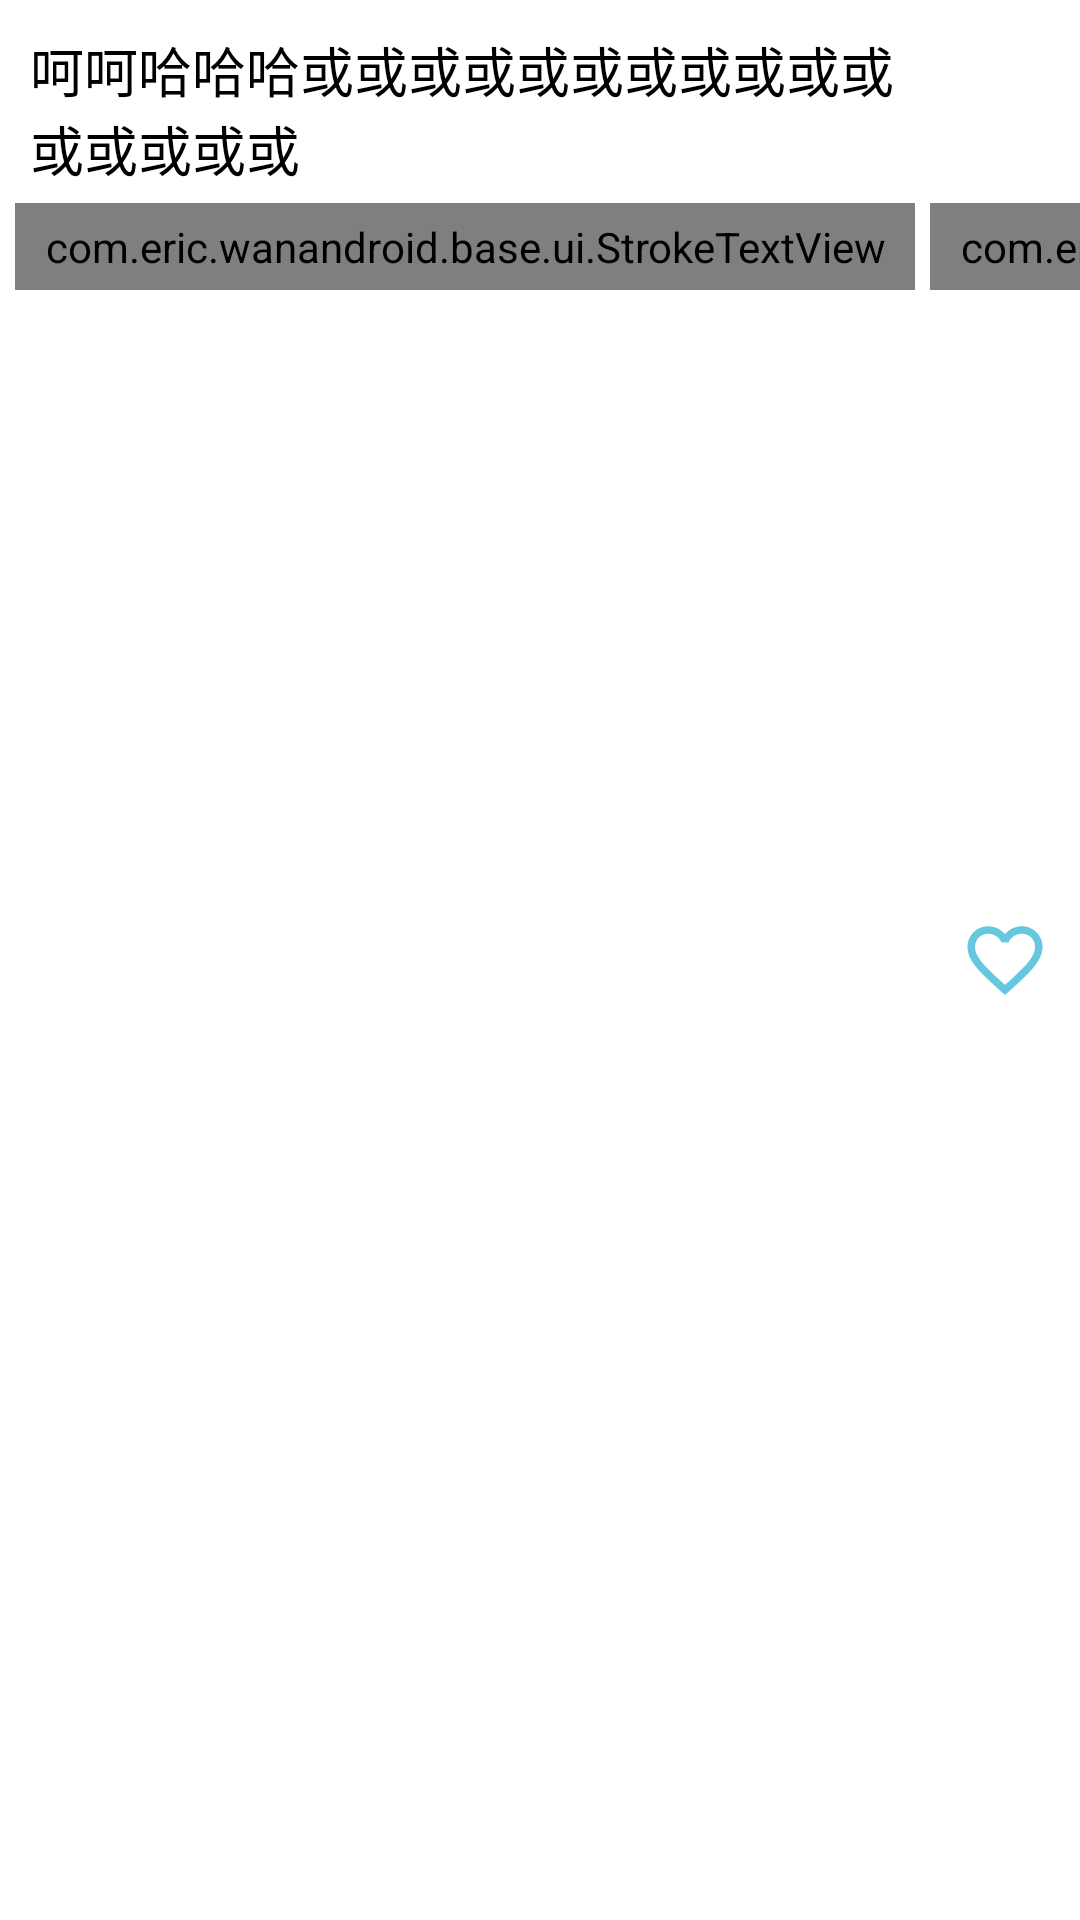

This screen was rendered from an Android layout file. Write that file and the resources it references.
<!-- AndroidManifest.xml: application theme Theme.WanAndroid -->
<!-- res/layout/rv_item_home_normal.xml -->
<?xml version="1.0" encoding="utf-8"?>
<androidx.constraintlayout.widget.ConstraintLayout xmlns:android="http://schemas.android.com/apk/res/android"
    android:layout_width="match_parent"
    android:layout_height="100dp"
    android:background="?attr/selectableItemBackground"
    android:clickable="true"
    android:focusable="true"
    xmlns:app="http://schemas.android.com/apk/res-auto">

    <TextView
        android:id="@+id/rv_home_article_title"
        android:paddingStart="10dp"
        android:paddingTop="10dp"
        android:paddingEnd="5dp"
        android:layout_marginEnd="50dp"
        app:layout_constraintTop_toTopOf="parent"
        app:layout_constraintStart_toStartOf="parent"
        android:textSize="18sp"
        android:text="呵呵哈哈哈或或或或或或或或或或或或或或或或"
        android:maxLines="2"
        style="@style/CustomTextViewStyle"
        android:ellipsize="end"
        android:layout_width="match_parent"
        android:layout_height="wrap_content"/>

    <com.eric.wanandroid.base.ui.StrokeTextView
        android:id="@+id/rv_home_article_new"
        android:text="新"
        android:layout_marginStart="5dp"
        android:textColor="#ff0000"
        app:strokeWidthX="2"
        android:paddingStart="10dp"
        android:paddingEnd="10dp"
        android:paddingTop="5dp"
        android:paddingBottom="5dp"
        android:layout_marginTop="5dp"
        app:layout_constraintTop_toBottomOf="@id/rv_home_article_title"
        app:layout_constraintStart_toStartOf="parent"
        android:layout_width="wrap_content"
        android:layout_height="wrap_content"/>

    <com.eric.wanandroid.base.ui.StrokeTextView
        android:id="@+id/rv_home_article_qa"
        android:text="@string/qa"
        android:layout_marginStart="5dp"
        android:textColor="@color/blue_300"
        android:paddingStart="10dp"
        android:paddingEnd="10dp"
        android:paddingTop="5dp"
        android:paddingBottom="5dp"
        android:layout_marginTop="5dp"
        app:strokeColor="@color/blue_300"
        app:strokeWidthX="2"
        app:layout_constraintTop_toBottomOf="@id/rv_home_article_title"
        app:layout_constraintStart_toEndOf="@id/rv_home_article_new"
        android:layout_width="wrap_content"
        android:layout_height="wrap_content"/>

    <TextView
        android:id="@+id/rv_home_article_share_user"
        app:layout_constraintTop_toBottomOf="@id/rv_home_article_title"
        app:layout_constraintStart_toEndOf="@id/rv_home_article_qa"
        android:text="分享人：鸿洋"
        android:padding="5dp"
        android:layout_marginTop="5dp"
        android:layout_marginStart="5dp"
        android:layout_width="wrap_content"
        android:layout_height="wrap_content"/>

    <TextView
        android:id="@+id/rv_home_article_share_time"
        app:layout_constraintTop_toBottomOf="@+id/rv_home_article_title"
        app:layout_constraintStart_toEndOf="@+id/rv_home_article_share_user"
        android:text="时间：24小时前"
        android:padding="5dp"
        android:layout_marginTop="5dp"
        android:layout_marginStart="10dp"
        android:layout_width="wrap_content"
        android:layout_height="wrap_content"/>

    <ImageView
        android:id="@+id/rv_home_article_collected"
        android:src="@drawable/ic_favorite_border"
        android:layout_marginEnd="10dp"
        app:layout_constraintBottom_toBottomOf="parent"
        app:layout_constraintTop_toTopOf="parent"
        app:layout_constraintEnd_toEndOf="parent"
        android:layout_width="30dp"
        android:layout_height="30dp"/>
</androidx.constraintlayout.widget.ConstraintLayout>
<!-- resources referenced by this layout -->
<resources>
  <color name="blue_300">#1EA6FF</color>
  <!-- drawable ic_favorite_border (drawable) -->
  <vector xmlns:android="http://schemas.android.com/apk/res/android"
      android:width="24dp"
      android:height="24dp"
      android:viewportWidth="24"
      android:viewportHeight="24"
      android:tint="#67C7DF">
    <path
        android:fillColor="@android:color/white"
        android:pathData="M16.5,3c-1.74,0 -3.41,0.81 -4.5,2.09C10.91,3.81 9.24,3 7.5,3 4.42,3 2,5.42 2,8.5c0,3.78 3.4,6.86 8.55,11.54L12,21.35l1.45,-1.32C18.6,15.36 22,12.28 22,8.5 22,5.42 19.58,3 16.5,3zM12.1,18.55l-0.1,0.1 -0.1,-0.1C7.14,14.24 4,11.39 4,8.5 4,6.5 5.5,5 7.5,5c1.54,0 3.04,0.99 3.57,2.36h1.87C13.46,5.99 14.96,5 16.5,5c2,0 3.5,1.5 3.5,3.5 0,2.89 -3.14,5.74 -7.9,10.05z"/>
  </vector>
  <string name="qa">问答</string>
  <style name="CustomTextViewStyle">
          <item name="android:textColor">#000000</item>
      </style>
  <style name="Theme.WanAndroid" parent="Theme.MaterialComponents.DayNight.NoActionBar">
          
          <item name="colorPrimary">@color/purple_500</item>
          <item name="colorPrimaryVariant">@color/purple_700</item>
          <item name="colorOnPrimary">@color/white</item>
          
          <item name="colorSecondary">@color/teal_200</item>
          <item name="colorSecondaryVariant">@color/teal_700</item>
          <item name="colorOnSecondary">@color/black</item>
          
  
          
          <item name="android:statusBarColor" tools:targetApi="l">@color/teal_200</item>
      </style>
  <color name="purple_500">#FF6200EE</color>
  <color name="purple_700">#FF3700B3</color>
  <color name="white">#FFFFFFFF</color>
  <color name="teal_200">#FF03DAC5</color>
  <color name="teal_700">#FF018786</color>
  <color name="black">#FF000000</color>
</resources>
